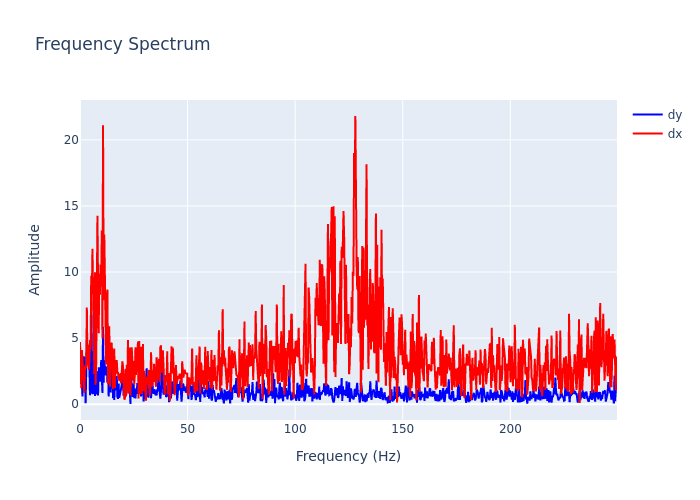

Data behind this chart, as committed beside it:
, frequency, dx, dy
0, 0.0, 4.714, 1.733
1, 0.2895, 2.182, 1.555
2, 0.579, 1.219, 1.835
3, 0.8686, 4.091, 1.52
4, 1.158, 3.185, 0.5887
5, 1.448, 2.073, 2.465
6, 1.737, 2.07, 3.622
7, 2.027, 0.8509, 1.917
8, 2.316, 2.889, 3.554
9, 2.606, 2.748, 0.07995
10, 2.895, 2.823, 3.704
11, 3.185, 7.316, 4.825
12, 3.474, 2.988, 4.104
13, 3.764, 4.499, 4.442
14, 4.053, 2.585, 3.382
15, 4.343, 3.083, 3.126
16, 4.632, 4.859, 0.6779
17, 4.922, 4.118, 0.9443
18, 5.211, 9.715, 7.674
19, 5.501, 8.307, 2.177
20, 5.79, 11.77, 0.84
21, 6.08, 7.502, 0.7957
22, 6.369, 7.949, 3.449
23, 6.659, 2.289, 1.611
24, 6.948, 9.978, 0.6254
25, 7.238, 1.465, 1.249
26, 7.528, 3.183, 0.7357
27, 7.817, 7.008, 2.486
28, 8.107, 14.26, 0.7266
29, 8.396, 9.133, 0.67
30, 8.686, 5.376, 2.719
31, 8.975, 9.851, 2.721
32, 9.265, 8.28, 2.347
33, 9.554, 10.56, 1.697
34, 9.844, 9.304, 3.34
35, 10.13, 13.13, 2.537
36, 10.42, 4.964, 0.8563
37, 10.71, 21.1, 5.856
38, 11, 7.868, 1.633
39, 11.29, 12.84, 3.33
40, 11.58, 8.703, 2.579
41, 11.87, 6.755, 2.179
42, 12.16, 3.011, 2.719
43, 12.45, 8.324, 2.844
44, 12.74, 8.667, 1.622
45, 13.03, 1.509, 3.043
46, 13.32, 5.349, 0.5784
47, 13.61, 5.905, 2.309
48, 13.9, 1.315, 1.628
49, 14.19, 3.61, 0.8969
50, 14.48, 4.63, 2.612
51, 14.77, 4.593, 1.737
52, 15.06, 1.361, 2.159
53, 15.34, 1.147, 0.4603
54, 15.63, 3.907, 1.042
55, 15.92, 4.207, 0.3259
56, 16.21, 1.237, 1.518
57, 16.5, 3.343, 1.67
58, 16.79, 2.302, 1.044
59, 17.08, 3.335, 2.136
... 803 more rows
